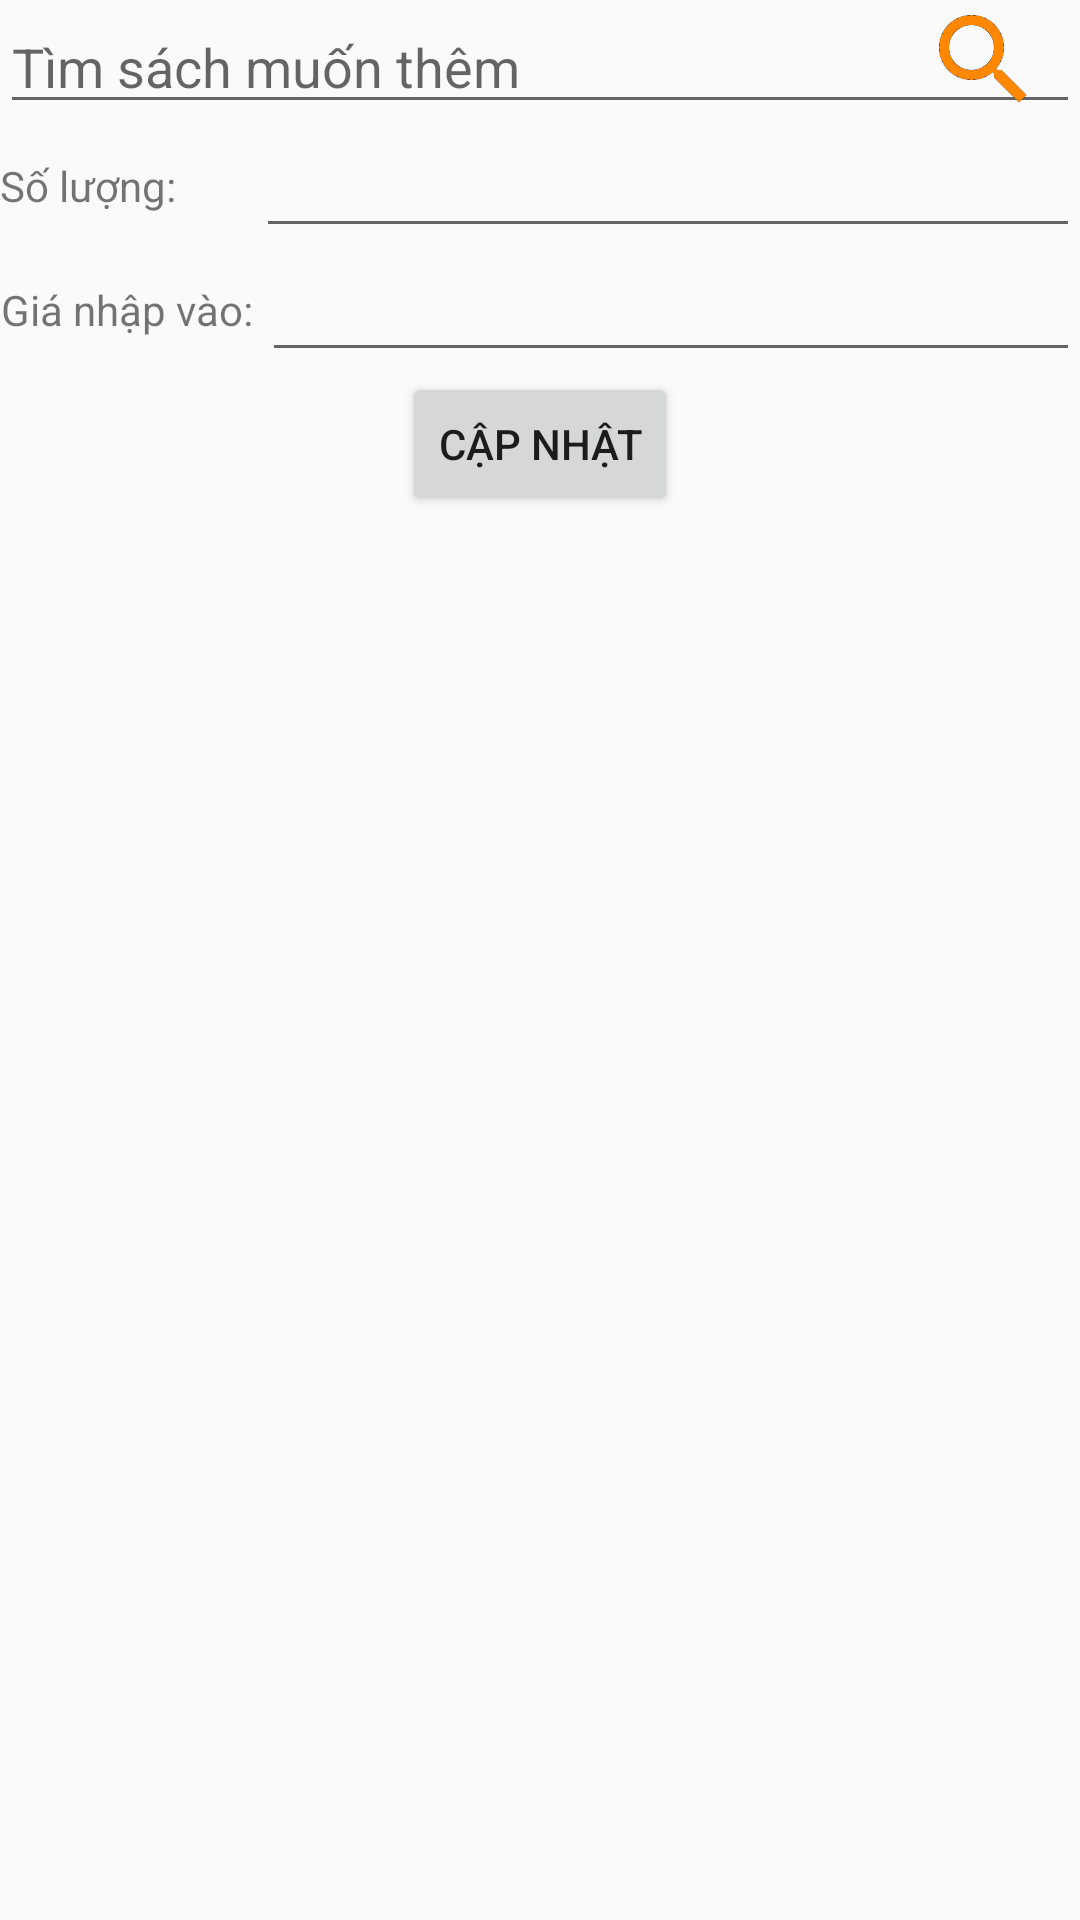

The Android layout XML behind this screen, and the referenced resources:
<!-- AndroidManifest.xml: application theme AppTheme -->
<!-- res/layout/fragment_insert_quantity_book.xml -->
<LinearLayout xmlns:android="http://schemas.android.com/apk/res/android"
    android:layout_width="match_parent"
    android:layout_height="match_parent"
    android:layout_marginLeft="5dp"
    android:layout_marginRight="5dp"
    android:orientation="vertical" >

    <RelativeLayout
        android:layout_width="match_parent"
        android:layout_height="wrap_content" >

        <EditText
            android:id="@+id/searchText"
            android:layout_width="match_parent"
            android:layout_height="wrap_content"
            android:layout_alignParentLeft="true"
            android:hint="Tìm sách muốn thêm"
            android:singleLine="true" />

        <ImageView
            android:id="@+id/searchButton"
            android:layout_width="wrap_content"
            android:layout_height="40dp"
            android:layout_alignParentRight="true"
            android:src="@drawable/search_select" />
    </RelativeLayout>
    
    
    <LinearLayout 
        android:layout_width="match_parent"
        android:layout_height="wrap_content"
        android:orientation="horizontal"
        >
        
        <TextView 
            android:layout_width="wrap_content"
            android:layout_height="match_parent"
            android:text="Số lượng:        "
            android:gravity="center"
            />
        
        <EditText 
            android:id="@+id/quantity_add"
            android:layout_width="match_parent"
            android:layout_height="match_parent"
            android:gravity="center_vertical"/>
    </LinearLayout>
    
    <LinearLayout 
        android:layout_width="match_parent"
        android:layout_height="wrap_content"
        android:orientation="horizontal"
        >
        
        <TextView 
            android:layout_width="wrap_content"
            android:layout_height="match_parent"
            android:text="Giá nhập vào: "
            android:gravity="center"
            />
        
        <EditText 
            android:id="@+id/price_add"
            android:layout_width="match_parent"
            android:layout_height="match_parent"
            android:gravity="center_vertical"/>
    </LinearLayout>
    
    <Button 
        android:id="@+id/update"
       	android:layout_width="wrap_content"
       	android:layout_height="wrap_content"
       	android:layout_gravity="center_horizontal"
       	android:gravity="center"
       	android:text="Cập nhật"
        />

    <LinearLayout
        android:layout_width="match_parent"
        android:layout_height="wrap_content"
        android:orientation="horizontal" 
        android:layout_marginTop="10dp">

        <ImageView
            android:id="@+id/imageBook"
            android:layout_width="100dp"
            android:layout_height="100dp"
            android:layout_marginBottom="2dp"
            android:layout_marginTop="2dp" />

        <LinearLayout
            android:layout_width="match_parent"
            android:layout_height="wrap_content"
            android:orientation="vertical" >

            <TextView
                android:id="@+id/bid"
                android:layout_width="match_parent"
                android:layout_height="wrap_content"
                android:textColor="@color/red_color" />

            <TextView
                android:id="@+id/nameBook"
                android:layout_width="match_parent"
                android:layout_height="wrap_content"
                android:textStyle="bold" />

            <TextView
                android:id="@+id/authorBook"
                android:layout_width="match_parent"
                android:layout_height="wrap_content" />

            <LinearLayout
                android:layout_width="match_parent"
                android:layout_height="wrap_content"
                android:orientation="horizontal"
                android:weightSum="2" >

                <TextView
                    android:id="@+id/priceBook"
                    android:layout_width="0dp"
                    android:layout_height="wrap_content"
                    android:layout_weight="1"
                    android:textColor="@color/text_color" />

                <TextView
                    android:id="@+id/quantity"
                    android:layout_width="0dp"
                    android:layout_height="wrap_content"
                    android:layout_weight="1"
                    android:textColor="@color/text_color" />
            </LinearLayout>
        </LinearLayout>
    </LinearLayout>
    
    
    

</LinearLayout>
<!-- resources referenced by this layout -->
<resources>
  <color name="red_color">#ff0004</color>
  <color name="text_color">#000000</color>
  <!-- drawable search_select: png bitmap (drawable-xxhdpi, 2258 bytes) -->
  <style name="AppTheme" parent="AppBaseTheme">
  
      </style>
  <style name="AppBaseTheme" parent="Theme.AppCompat.Light">
          
      </style>
</resources>
